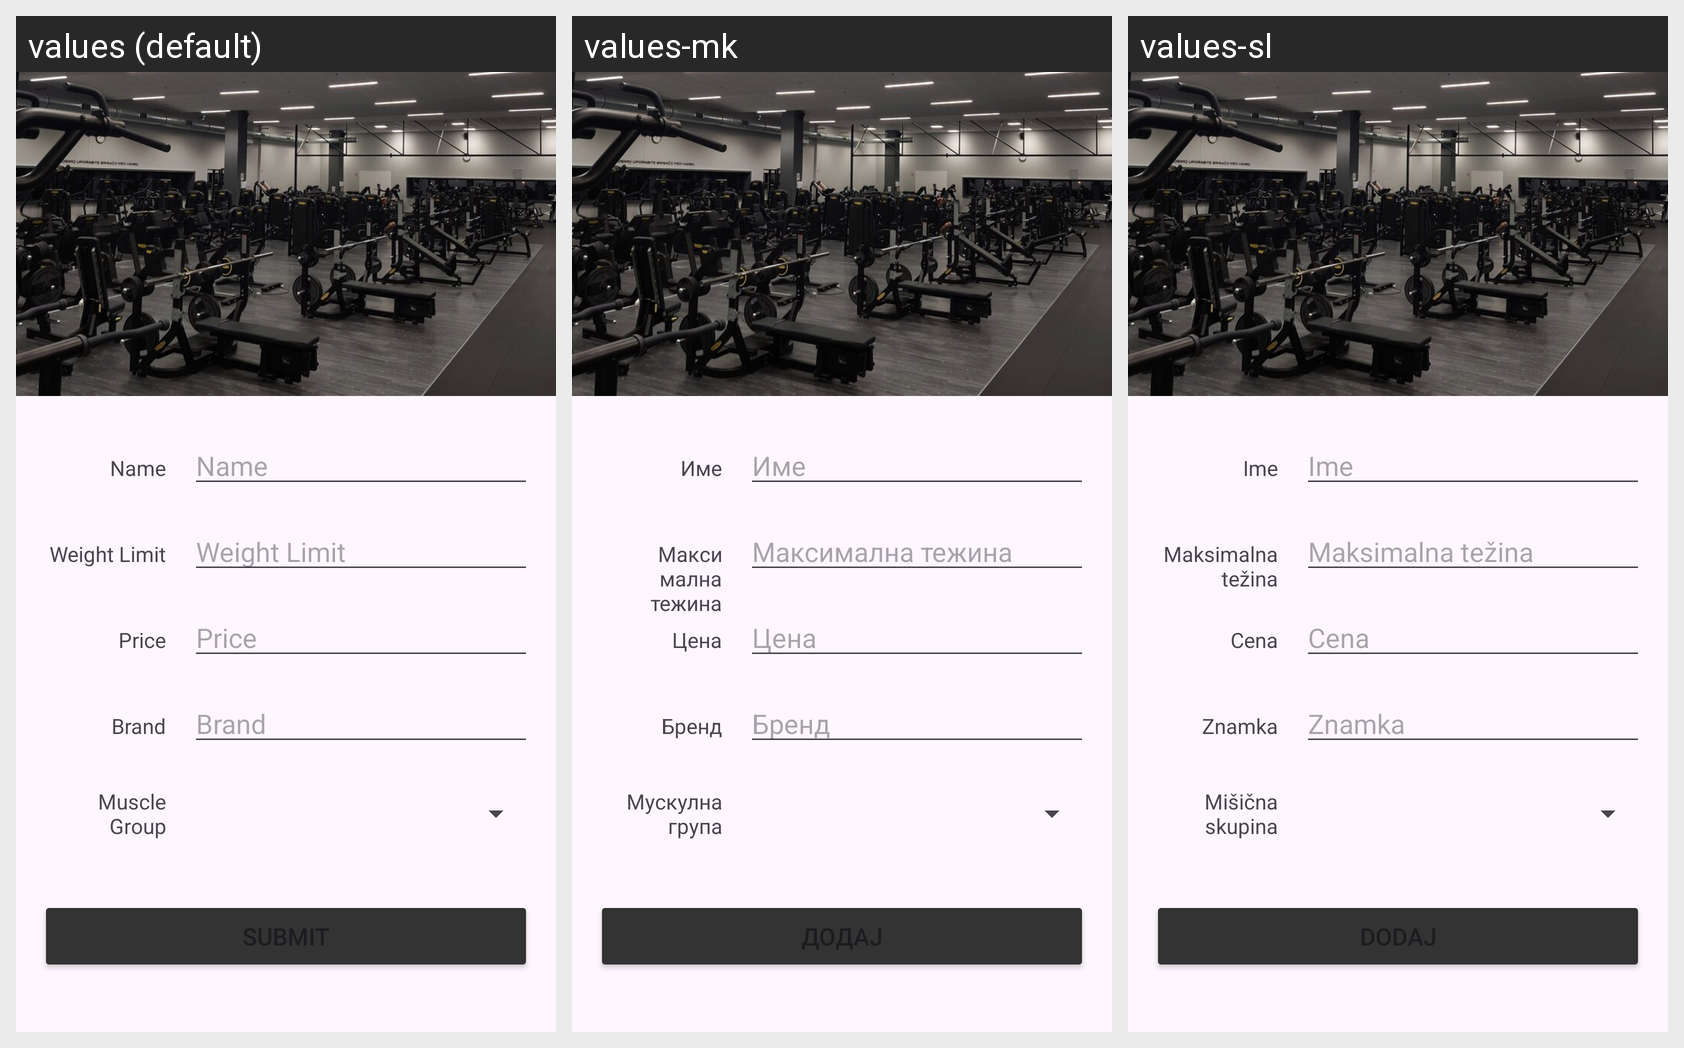

The same Android screen rendered under several of its app's locales, left to right. List the strings drawn on it with the default value and each locale's translation.
Android screen res/layout/activity_add.xml rendered under 3 locales, left to right: values (default), values-mk, values-sl. Device: Nexus 5 (rendered at 1080×1920; each locale shown at half size, 540×960, under a caption strip naming it); theme Theme.FitnessCenterApp.
Strings drawn on this screen, with the default value and each locale's value (text and hints the layout hard-codes appear in the picture but are not listed):

equipment_name
  values: Name
  values-mk: Име
  values-sl: Ime

weight_limit
  values: Weight Limit
  values-mk: Максимална тежина
  values-sl: Maksimalna težina

price
  values: Price
  values-mk: Цена
  values-sl: Cena

brand
  values: Brand
  values-mk: Бренд
  values-sl: Znamka

muscle_group
  values: Muscle Group
  values-mk: Мускулна група
  values-sl: Mišična skupina

submit
  values: Submit
  values-mk: Додај
  values-sl: Dodaj
